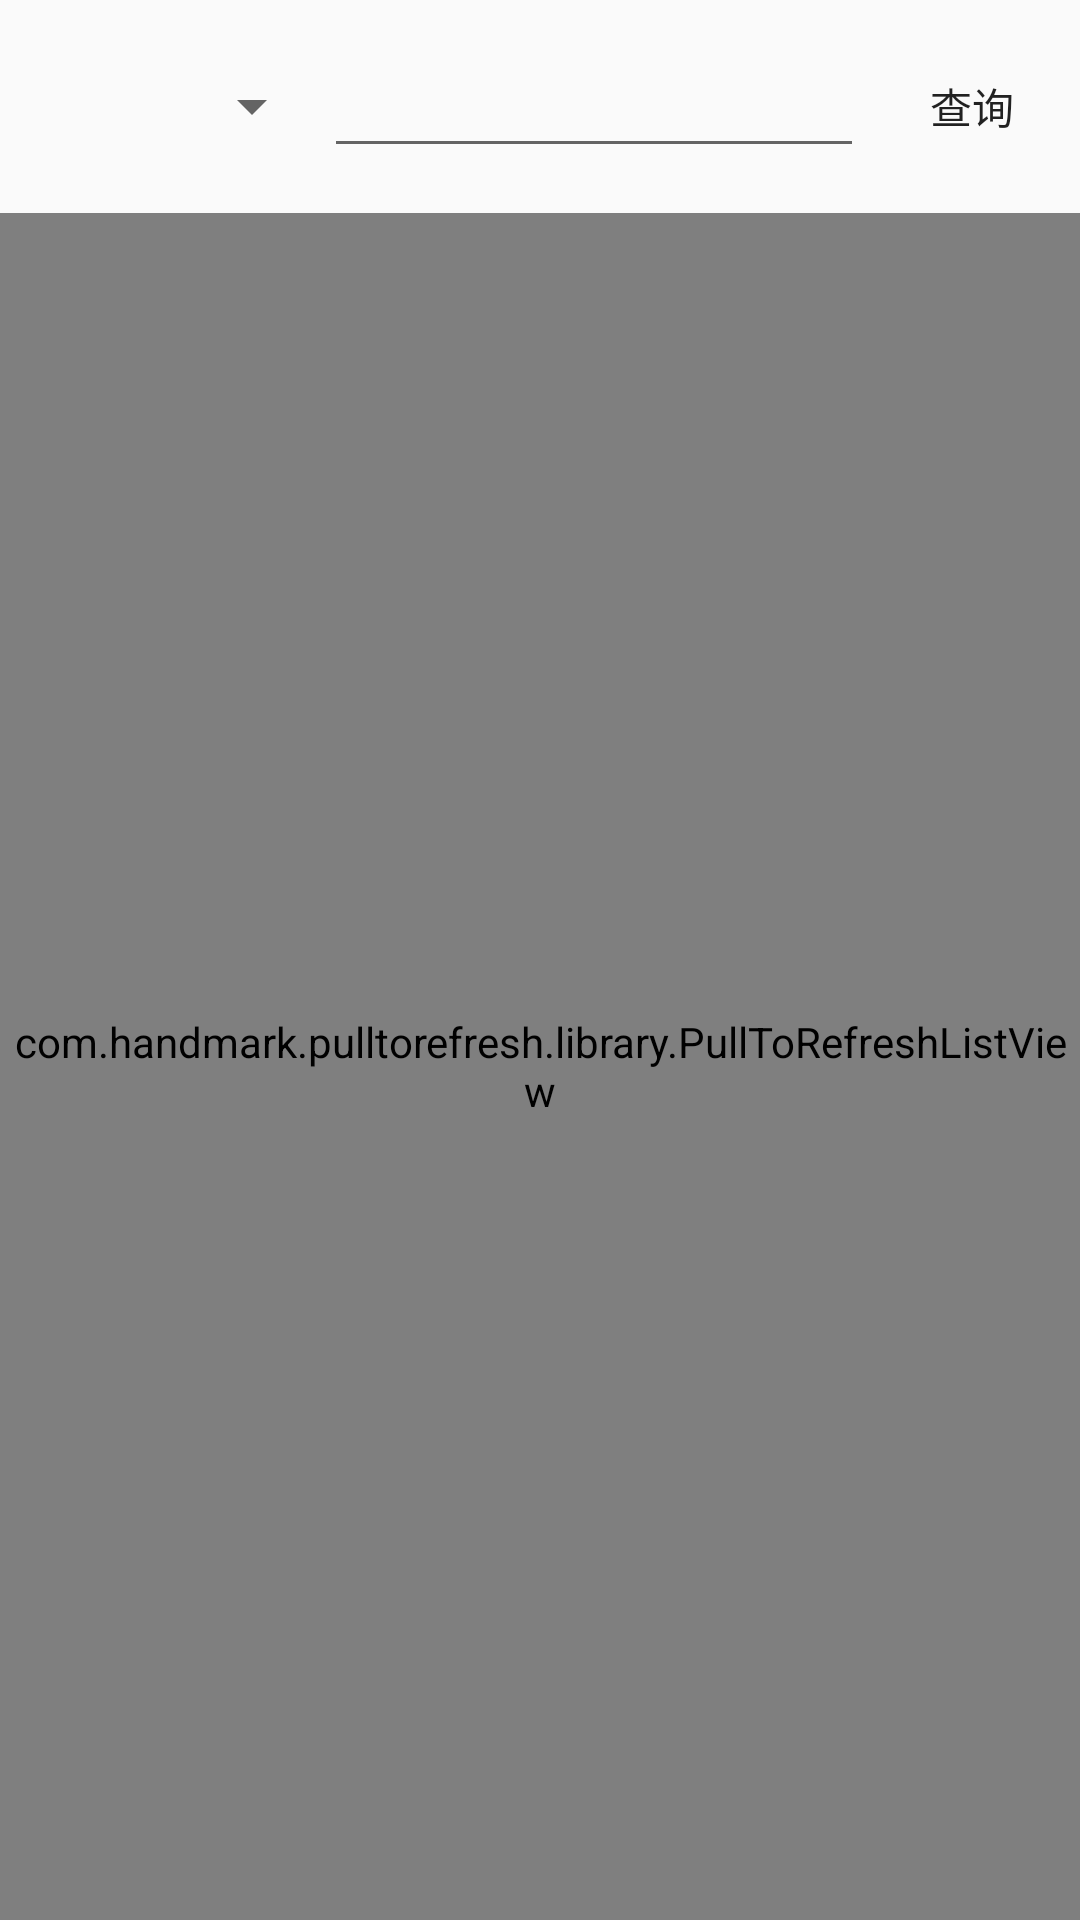

Write the Android layout XML for this screen, with the resource values it uses.
<!-- AndroidManifest.xml: application theme CustomActionBarStyle -->
<!-- res/layout/simple_q_goods.xml -->
<?xml version="1.0" encoding="utf-8"?>
<LinearLayout xmlns:android="http://schemas.android.com/apk/res/android"
    android:orientation="vertical"
    android:layout_width="match_parent"
    android:background="@drawable/bg_free"
    android:layout_height="match_parent">

    <LinearLayout
        android:layout_width="match_parent"
        android:orientation="horizontal"
        android:gravity="center"
        android:layout_weight="1"
        android:layout_height="0dp">

        <Spinner
            android:layout_width="0dp"
            android:layout_weight="3"
            android:layout_height="wrap_content"
            android:id="@+id/sq_spinner" />

        <EditText
            android:id="@+id/sq_edit"
            android:layout_weight="5"
            android:layout_width="0dp"
            android:layout_height="wrap_content" />
        <Button
            android:id="@+id/sq_button"
            android:text="@string/sq_button"
            style="@style/btn_style"
            android:layout_weight="2"
            android:layout_width="0dp"
            android:layout_height="wrap_content" />

    </LinearLayout>



    <com.handmark.pulltorefresh.library.PullToRefreshListView
        android:id="@+id/goods_list"
        android:layout_width="match_parent"
        android:layout_weight="8"
        android:layout_height="0dp"
        android:cacheColorHint="#00000000"
        android:divider="#19000000"
        android:dividerHeight="3dp"
        android:fadingEdge="none"
        android:fastScrollEnabled="false"
        android:footerDividersEnabled="false"
        android:headerDividersEnabled="false"
        android:smoothScrollbar="true" />
</LinearLayout>
<!-- resources referenced by this layout -->
<resources>
  <string name="sq_button">查询</string>
  <style name="btn_style">
          <item name="android:paddingLeft">10dp</item>
          <item name="android:paddingRight">10dp</item>
          <item name="android:paddingBottom">-5dp</item>
          <item name="android:paddingTop">-5dp</item>
          <item name="android:background">@drawable/white_button_selector</item>
      </style>
  <style name="CustomActionBarStyle" parent="@style/AppTheme">
          
          <item name="android:titleTextStyle">@style/AcBar_titleStyle</item>
          <item name="colorPrimary">#19191a</item>
      </style>
  <style name="AppTheme" parent="Theme.AppCompat.Light.DarkActionBar">
          
      </style>
  <style name="AcBar_titleStyle">
          <item name="android:textSize">18sp</item>
          <item name="android:textColor">#D01839</item>
      </style>
</resources>
